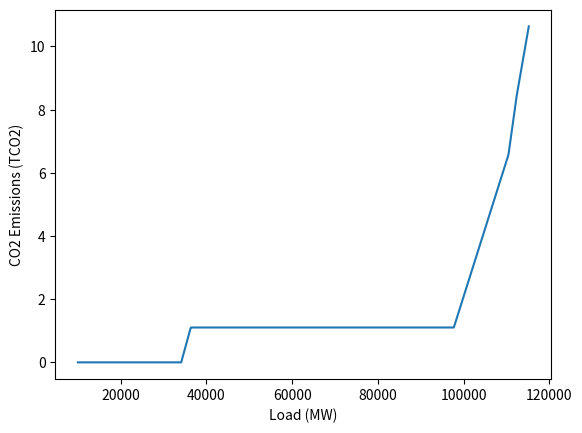

This figure's Python source:
import numpy as np
import matplotlib.pyplot as plt

costs = dict(coal=86, gas=70, solar=0, wind=0, nuclear=30, hydro=0, fuel=162, bioen=0) #€/MWh
CO2_em = dict(coal=986, gas=429, solar=0, wind=0, nuclear=0, hydro=0, fuel=777, bioen=494) #gCO2/kWh
max_prod = dict(coal=1818, gas=12752, solar=2600, wind=6000, nuclear=61370, hydro=25504, fuel=3000, bioen=2234) #MW (adjusted for capacity)
ordered_list = ['solar', 'wind', 'hydro', 'bioen', 'nuclear', 'gas', 'coal', 'fuel']

def solve_UC(load, ordered_list, max_prod):
    production = dict((tech, 0) for tech in ordered_list)
    remaining_load = load
    for tech in ordered_list:
        if remaining_load <= 0:
            break
        prod = min(max_prod[tech], remaining_load)
        production[tech] = prod
        remaining_load -= prod
    return production

def calculate_emissions(load):
    #data
    costs = dict(coal=86, gas=70, solar=0, wind=0, nuclear=30, hydro=0, fuel=162, bioen=0) #€/MWh
    CO2_em = dict(coal=986, gas=429, solar=0, wind=0, nuclear=0, hydro=0, fuel=777, bioen=494) #gCO2/kWh
    max_prod = dict(coal=1818, gas=12752, solar=2600, wind=6000, nuclear=61370, hydro=25504, fuel=3000, bioen=2234) #MW (adjusted for capacity)
    ordered_list = ['solar', 'wind', 'hydro', 'bioen', 'nuclear', 'gas', 'coal', 'fuel']

    #solve simplified UC
    production = dict((tech, 0) for tech in ordered_list)
    remaining_load = load
    for tech in ordered_list:
        if remaining_load <= 0:
            break
        prod = min(max_prod[tech], remaining_load)
        production[tech] = prod
        remaining_load -= prod

    #calculate emissions
    total_emissions = 0
    for tech, prod in production.items():
        total_emissions += prod * CO2_em[tech]  # gCO2
    return total_emissions / 1000000  # Convert to TCO2

if __name__ == "__main__":
    max_total_prod = sum(max_prod.values())
    loads = range(10000, max_total_prod, 100)  # Example loads from 10,000 MW to 80,000 MW
    emissions = np.array([calculate_emissions(load) for load in loads])
    plt.plot(loads, emissions)
    plt.xlabel('Load (MW)')
    plt.ylabel('CO2 Emissions (TCO2)')  
    plt.show()